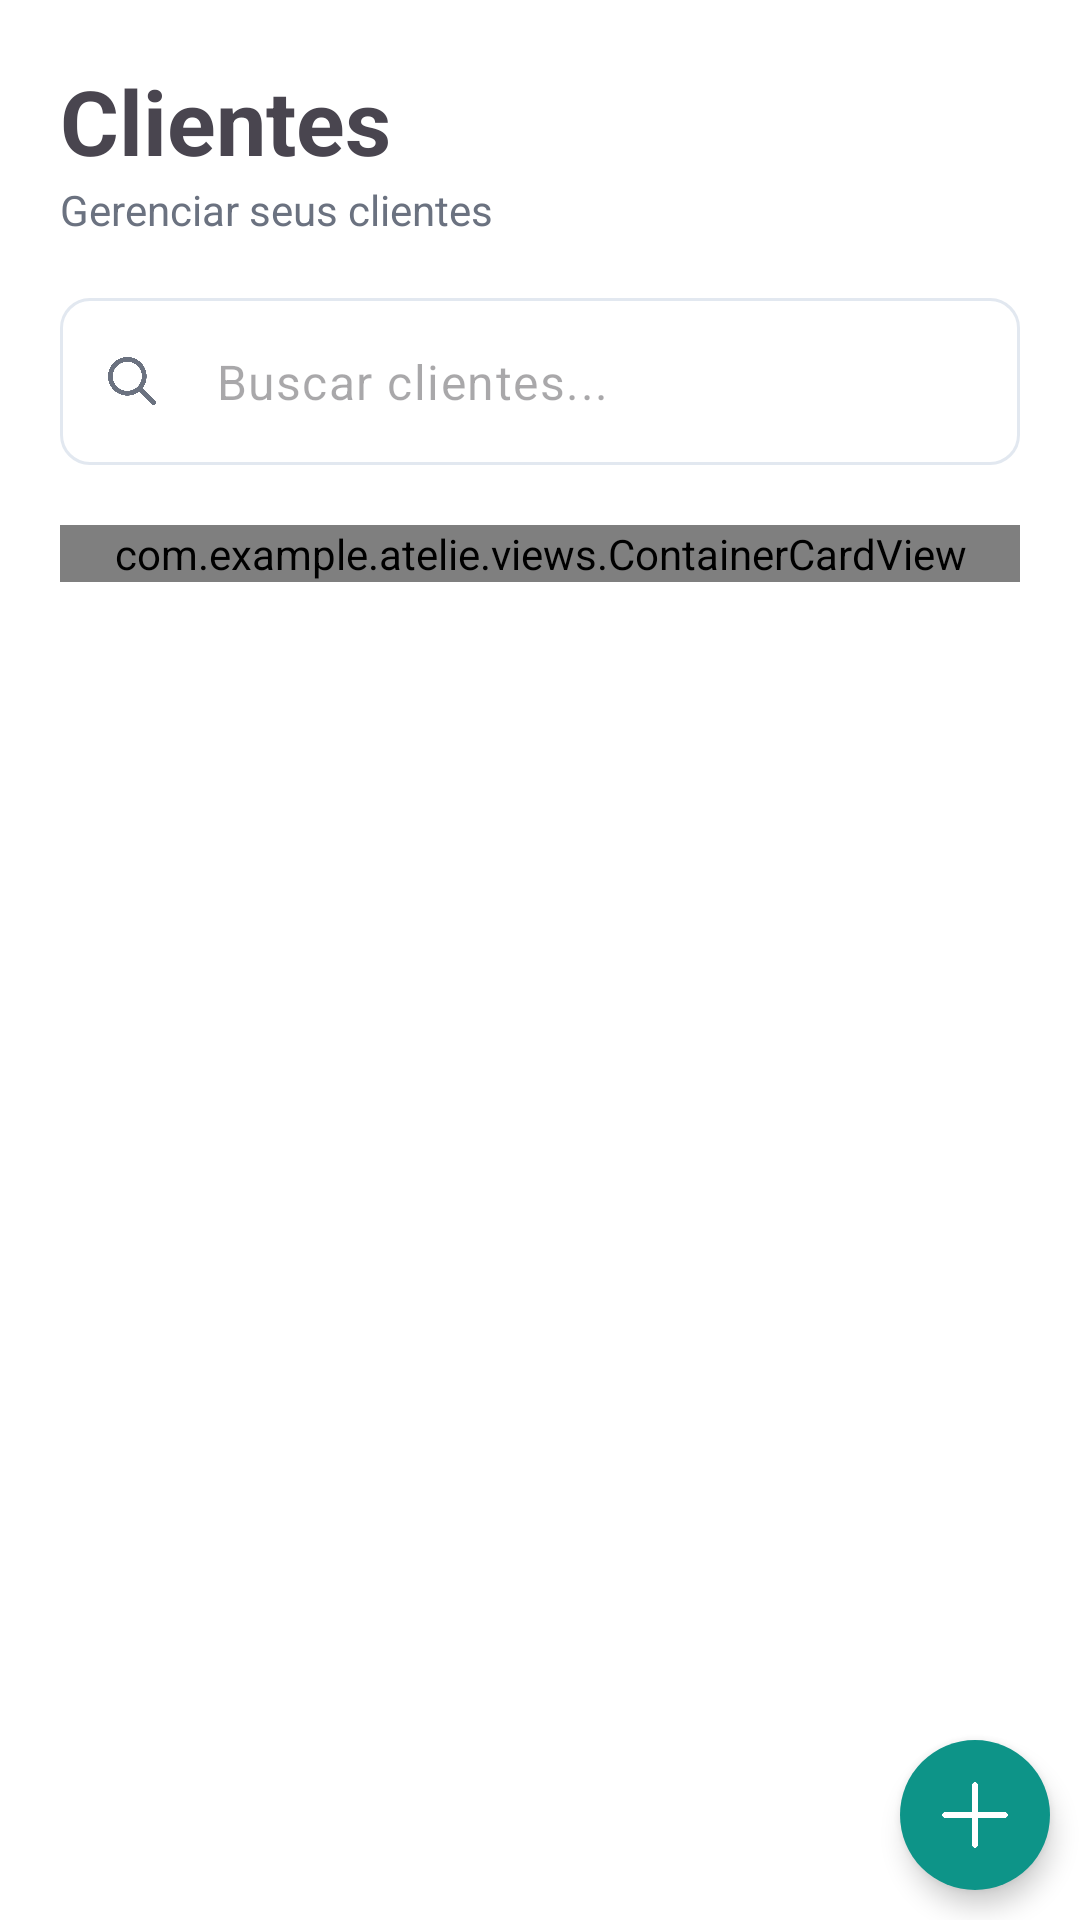

The Android layout XML behind this screen, and the referenced resources:
<!-- AndroidManifest.xml: application theme Theme.Ateliê -->
<!-- res/layout/fragment_clients.xml -->
<?xml version="1.0" encoding="utf-8"?>
<FrameLayout xmlns:android="http://schemas.android.com/apk/res/android"
    xmlns:tools="http://schemas.android.com/tools"
    android:layout_width="match_parent"
    android:layout_height="match_parent"
    xmlns:app="http://schemas.android.com/apk/res-auto"
    tools:context=".ClientsFragment"
    android:background="@color/bg_color">
        <androidx.constraintlayout.widget.ConstraintLayout
            android:layout_width="match_parent"
            android:layout_height="match_parent"
            android:paddingTop="20dp">

            <TextView
                android:id="@+id/title"
                android:layout_width="wrap_content"
                android:layout_height="wrap_content"
                app:layout_constraintTop_toTopOf="parent"
                app:layout_constraintStart_toStartOf="parent"
                android:layout_marginStart="20dp"
                android:text="Clientes"
                android:textSize="30sp"
                android:textStyle="bold"
                tools:layout_editor_absoluteX="60dp" />
            <TextView
                android:id="@+id/subtitle"
                app:layout_constraintTop_toBottomOf="@id/title"
                app:layout_constraintStart_toStartOf="@id/title"
                android:layout_width="wrap_content"
                android:layout_height="wrap_content"
                android:text="Gerenciar seus clientes"
                android:textColor="@color/dark_gray"/>

            <com.google.android.material.textfield.TextInputLayout
                android:id="@+id/input_search_layout"
                android:layout_width="0dp"
                android:layout_height="wrap_content"
                android:layout_marginHorizontal="20dp"
                android:layout_marginTop="20dp"
                app:boxBackgroundMode="outline"
                app:boxCornerRadiusBottomEnd="10dp"
                app:boxCornerRadiusBottomStart="10dp"
                app:boxCornerRadiusTopEnd="10dp"
                app:boxCornerRadiusTopStart="10dp"
                app:boxStrokeColor="@color/input_stroke_color"
                app:hintAnimationEnabled="false"
                app:hintEnabled="false"
                app:layout_constraintHorizontal_chainStyle="spread_inside"
                app:layout_constraintStart_toStartOf="parent"
                app:layout_constraintEnd_toEndOf="parent"
                app:layout_constraintTop_toBottomOf="@id/subtitle"
                app:startIconDrawable="@drawable/ic_search_draw"
                app:startIconTint="@color/dark_gray">

                <com.google.android.material.textfield.TextInputEditText
                    android:id="@+id/input_search"
                    android:layout_width="match_parent"
                    android:layout_height="wrap_content"
                    android:hint="Buscar clientes..."
                    android:textColorHighlight="@color/primary" />
            </com.google.android.material.textfield.TextInputLayout>

            <ScrollView
                app:layout_constraintTop_toBottomOf="@id/input_search_layout"
                app:layout_constraintBottom_toBottomOf="parent"
                android:layout_width="match_parent"
                android:layout_height="0dp"
                android:layout_marginTop="20dp"
                android:layout_marginHorizontal="20sp">

                <com.example.atelie.views.ContainerCardView
                    android:id="@+id/card_container"
                    android:layout_width="match_parent"
                    android:layout_height="wrap_content"
                    app:strokeColor="@color/border"
                    app:cardCornerRadius="10dp"
                    app:placeholderText="Nenhum cliente encontrado"/>

            </ScrollView>

            <ImageButton
                android:id="@+id/add_client"
                app:layout_constraintEnd_toEndOf="parent"
                app:layout_constraintBottom_toBottomOf="parent"
                android:layout_width="50dp"
                android:layout_height="50dp"
                android:padding="10dp"
                android:layout_margin="10dp"
                android:src="@drawable/ic_plus"
                android:background="@drawable/add_btn"
                android:scaleType="centerInside"
                android:elevation="5dp"
                android:tint="@color/white"/>
        </androidx.constraintlayout.widget.ConstraintLayout>
</FrameLayout>
<!-- resources referenced by this layout -->
<resources>
  <color name="bg_color">#FFFFFFFF</color>
  <color name="border">#E2E8F0</color>
  <color name="dark_gray">#6b7280</color>
  <color name="primary">#0f766e</color>
  <color name="white">#FFFFFFFF</color>
  <!-- drawable add_btn (drawable) -->
  <?xml version="1.0" encoding="utf-8"?>
  <shape xmlns:android="http://schemas.android.com/apk/res/android">
      <solid android:color="@color/primary_light" />
      <corners android:radius="100dp" /> 
  </shape>
  <!-- drawable ic_plus: png bitmap (drawable, 3266 bytes) -->
  <!-- drawable ic_search_draw (drawable) -->
  <?xml version="1.0" encoding="utf-8"?>
  <layer-list xmlns:android="http://schemas.android.com/apk/res/android">
      <item android:width="16dp" android:height="16dp"
          android:drawable="@drawable/ic_search" />
  </layer-list>
  <style name="Theme.Ateliê" parent="Base.Theme.Ateliê" />
  <color name="primary_light">#0d9488</color>
  <!-- drawable ic_search: png bitmap (drawable, 18660 bytes) -->
  <style name="Base.Theme.Ateliê" parent="Theme.Material3.DayNight.NoActionBar">
          
          
          <item name="colorSurface">@color/white</item>
      </style>
</resources>
